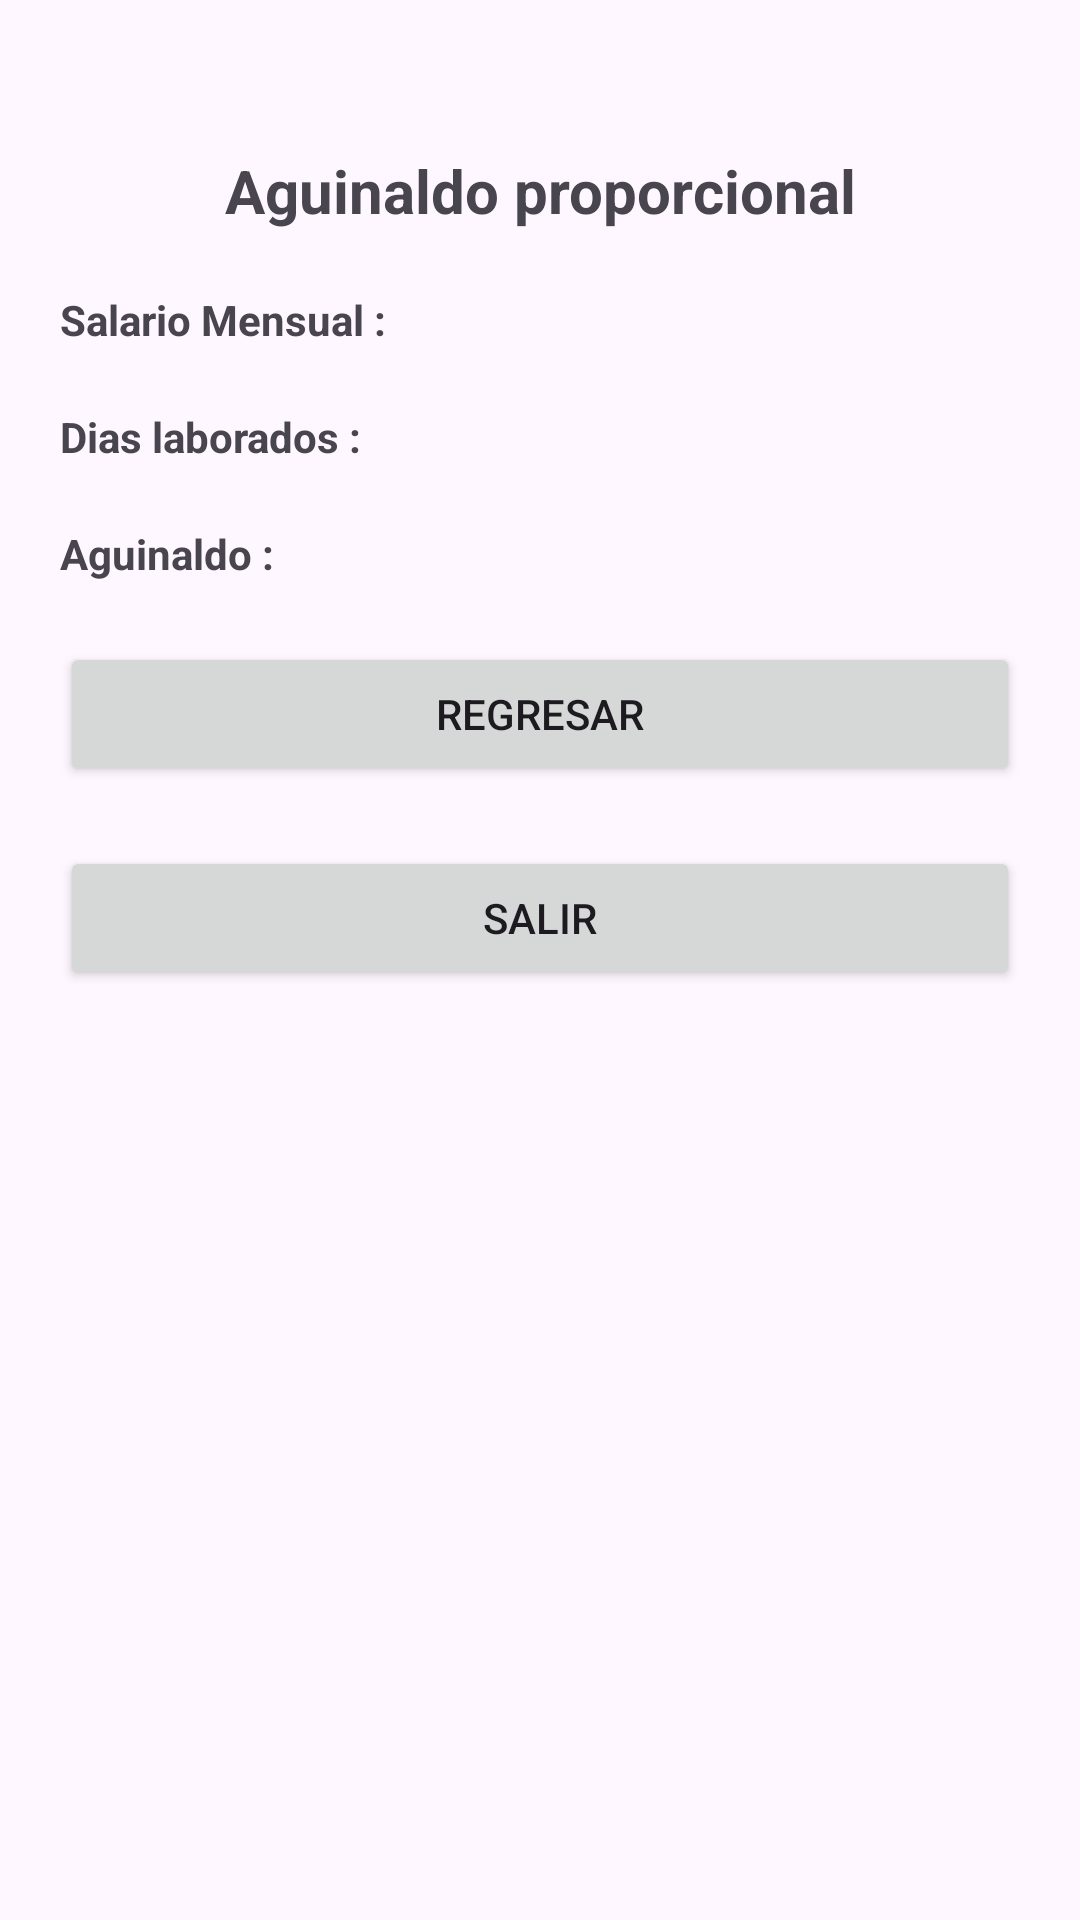

Reconstruct the res/layout file that produces this screen, plus the resources it refers to.
<!-- AndroidManifest.xml: application theme Theme.Aguinaldo -->
<!-- res/layout/activity_result_proporcional.xml -->
<?xml version="1.0" encoding="utf-8"?>
<androidx.constraintlayout.widget.ConstraintLayout xmlns:android="http://schemas.android.com/apk/res/android"
    xmlns:app="http://schemas.android.com/apk/res-auto"
    xmlns:tools="http://schemas.android.com/tools"
    android:id="@+id/main"
    android:layout_width="match_parent"
    android:layout_height="match_parent"
    tools:context=".result_proporcional">

    <LinearLayout
        android:layout_width="match_parent"
        android:layout_height="match_parent"
        android:layout_marginStart="20dp"
        android:layout_marginTop="50dp"
        android:layout_marginEnd="20dp"
        android:layout_marginBottom="20dp"
        android:orientation="vertical"
        app:layout_constraintBottom_toBottomOf="parent"
        app:layout_constraintEnd_toEndOf="parent"
        app:layout_constraintStart_toStartOf="parent"
        app:layout_constraintTop_toTopOf="parent">

        <TextView
            android:id="@+id/textView5"
            android:layout_width="match_parent"
            android:layout_height="wrap_content"
            android:text="Aguinaldo proporcional"
            android:textAlignment="center"
            android:textSize="20sp"
            android:textStyle="bold" />

        <Space
            android:layout_width="match_parent"
            android:layout_height="20dp" />

        <LinearLayout
            android:layout_width="match_parent"
            android:layout_height="wrap_content"
            android:orientation="horizontal">

            <TextView
                android:id="@+id/textView8"
                android:layout_width="0dp"
                android:layout_height="wrap_content"
                android:layout_weight="1"
                android:text="Salario Mensual :"
                android:textStyle="bold" />

            <TextView
                android:id="@+id/txtViewSalarioMensual"
                android:layout_width="0dp"
                android:layout_height="wrap_content"
                android:layout_weight="1"
                android:textAlignment="center"
                android:textStyle="bold" />
        </LinearLayout>

        <Space
            android:layout_width="match_parent"
            android:layout_height="20dp" />

        <LinearLayout
            android:layout_width="match_parent"
            android:layout_height="wrap_content"
            android:orientation="horizontal">

            <TextView
                android:id="@+id/textView13"
                android:layout_width="0dp"
                android:layout_height="wrap_content"
                android:layout_weight="1"
                android:text="Dias laborados :"
                android:textStyle="bold" />

            <TextView
                android:id="@+id/txtViewDiasLaborados"
                android:layout_width="0dp"
                android:layout_height="wrap_content"
                android:layout_weight="1"
                android:textAlignment="center" />
        </LinearLayout>

        <Space
            android:layout_width="match_parent"
            android:layout_height="20dp" />

        <LinearLayout
            android:layout_width="match_parent"
            android:layout_height="wrap_content"
            android:orientation="horizontal">

            <TextView
                android:id="@+id/textView15"
                android:layout_width="0dp"
                android:layout_height="wrap_content"
                android:layout_weight="1"
                android:text="Aguinaldo :"
                android:textStyle="bold" />

            <TextView
                android:id="@+id/txtViewAguinaldo"
                android:layout_width="0dp"
                android:layout_height="wrap_content"
                android:layout_weight="1"
                android:textAlignment="center" />
        </LinearLayout>

        <Space
            android:layout_width="match_parent"
            android:layout_height="20dp" />

        <Button
            android:id="@+id/btnRegresar"
            android:layout_width="match_parent"
            android:layout_height="wrap_content"
            android:onClick="irPantallaData"
            android:text="Regresar"
            app:cornerRadius="10dp" />

        <Space
            android:layout_width="match_parent"
            android:layout_height="20dp" />

        <Button
            android:id="@+id/btnSalir"
            android:layout_width="match_parent"
            android:layout_height="wrap_content"
            android:onClick="salir"
            android:text="Salir"
            app:cornerRadius="10dp" />

    </LinearLayout>

</androidx.constraintlayout.widget.ConstraintLayout>
<!-- resources referenced by this layout -->
<resources>
  <style name="Theme.Aguinaldo" parent="Base.Theme.Aguinaldo" />
  <style name="Base.Theme.Aguinaldo" parent="Theme.Material3.DayNight.NoActionBar">
          
          
      </style>
</resources>
